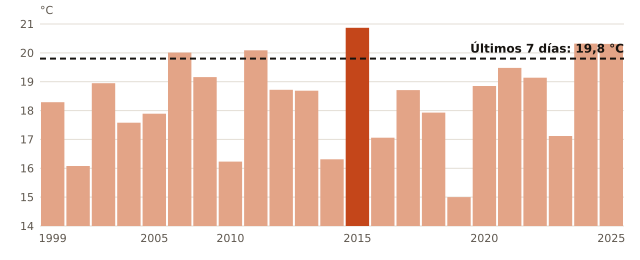

Source data for this figure (header and first rows):
anio, temperatura_C
1999, 18.29
2000, 16.08
2001, 18.95
2003, 17.58
2005, 17.89
2007, 20.01
2009, 19.16
2010, 16.23
2011, 20.09
2012, 18.72
2013, 18.69
2014, 16.31
2015, 20.87
2016, 17.06
2017, 18.71
2018, 17.93
2019, 15.0
2020, 18.85
2021, 19.48
2022, 19.14
2023, 17.12
2024, 20.32
2025, 20.31
ahora, 19.8
